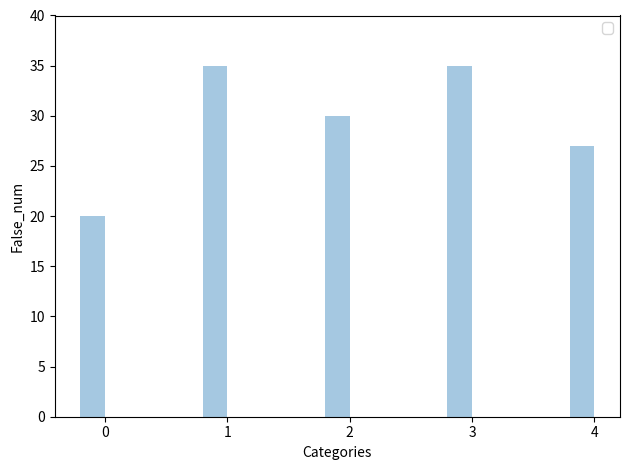

The script that saved this image:
import numpy as np
import matplotlib.pyplot as plt

def plot_bar_diagram(data, *args, title=None, num_class=None):
	"""plot the bar_diagram of the data"""
	
	n_groups = len(data)
	if len(args) is not 0:
			pass
	fig, ax = plt.subplots()
	
	index = np.arange(n_groups)
	bar_width = 0.2
	
	opacity = 0.4
	error_config = {'ecolor': '0.3'}
	
	rects = plt.bar(index, data, bar_width,
	                 alpha=opacity,
	                 error_kw=error_config)
	plt.xlabel('Categories')
	plt.ylabel('False_num')
	plt.ylim(0, max(data) + 5)
	plt.title(title)
	# plt.xticks(index + 0.5*bar_width, ('A', 'B', 'C', 'D', 'E'))
	plt.xticks(index + 0.5*bar_width, (np.arange(n_groups)))
	plt.legend()
	
	plt.tight_layout()
	plt.show()
	
	
if __name__ == '__main__':
	
	means_men = (20, 35, 30, 35, 27)
	plot_bar_diagram(means_men)
	
